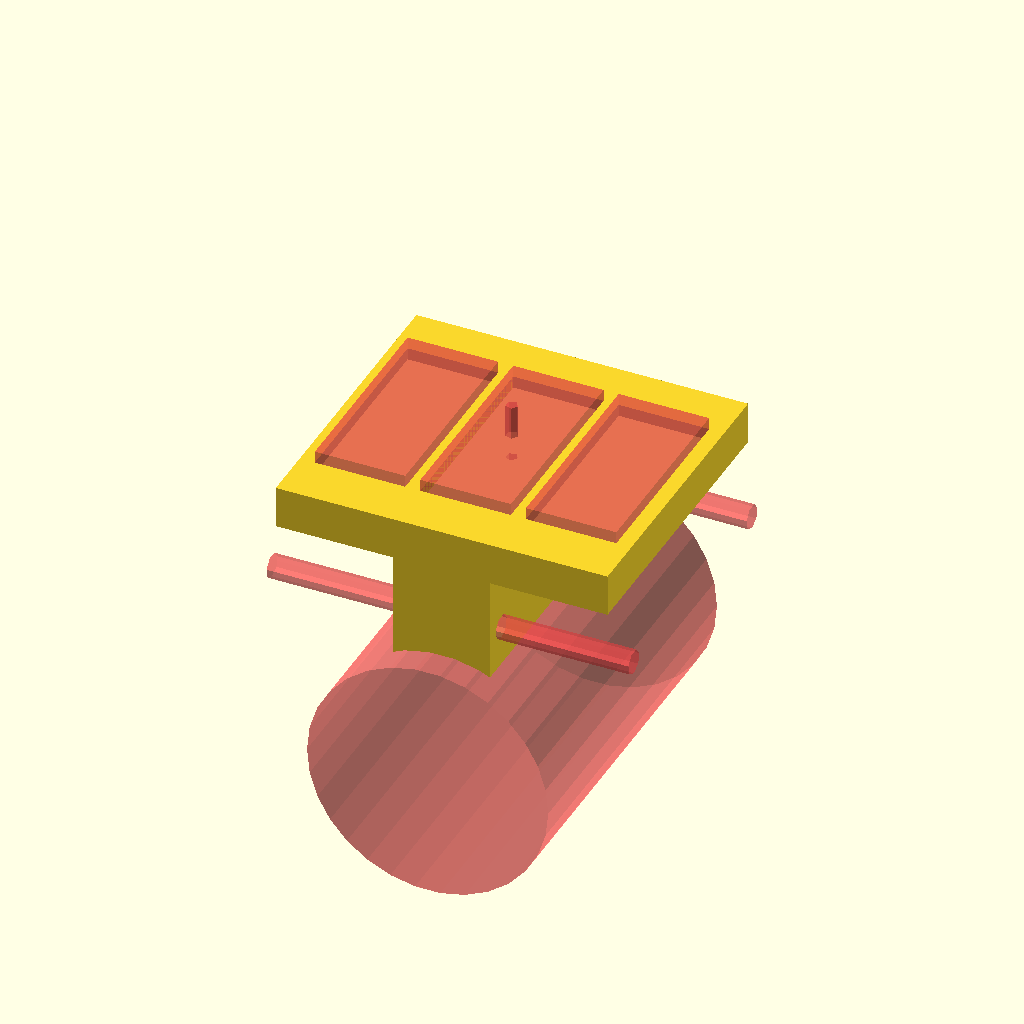
Cell 1: the model at its default parameters.
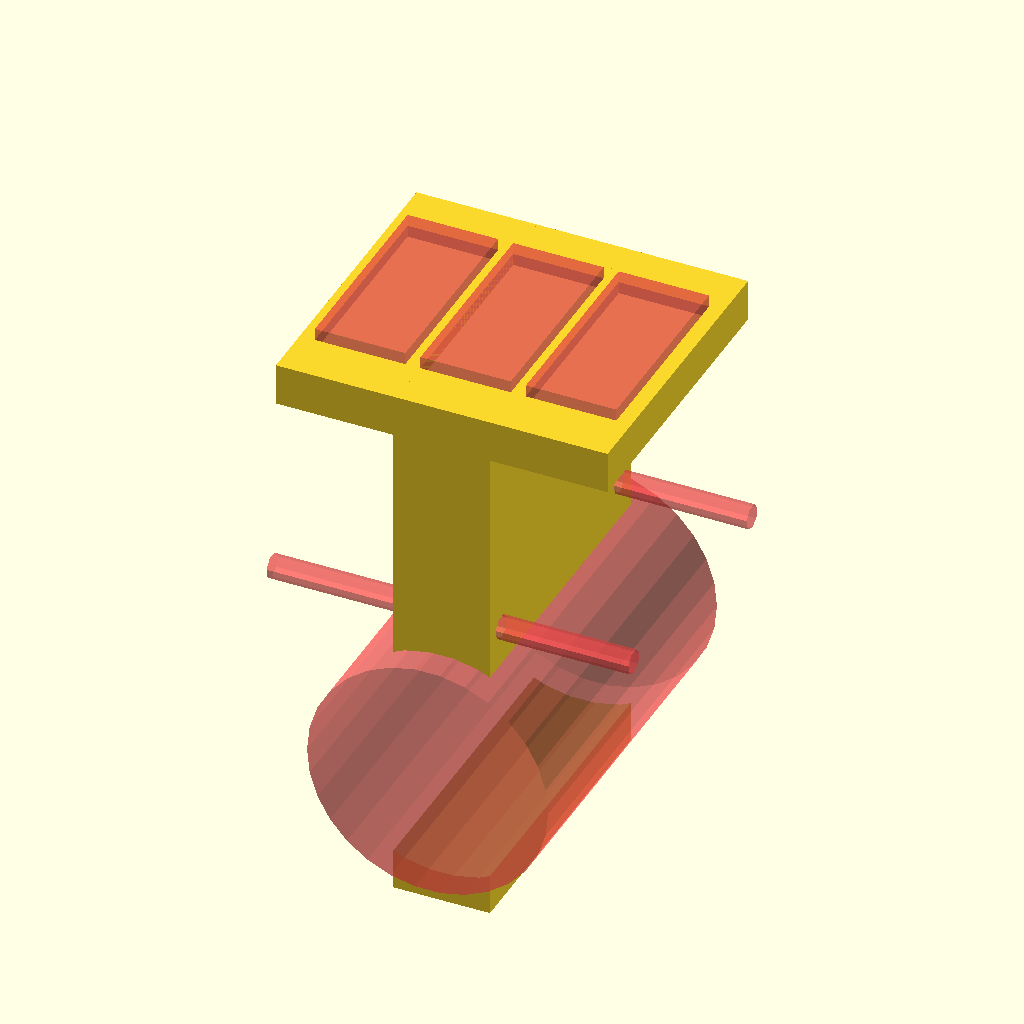
Cell 2: grubosc = 90 (everything else at default).
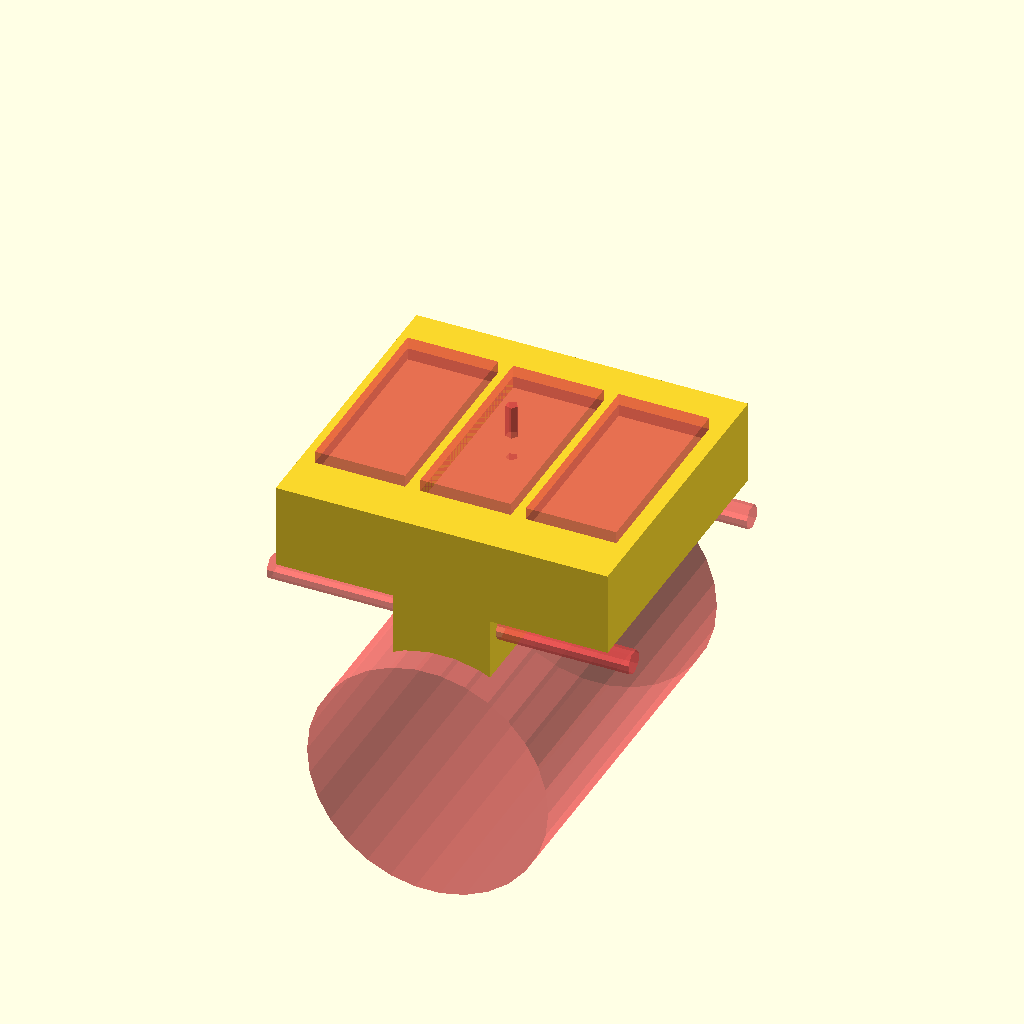
Cell 3: the same model with grubosc_skrzydelek = 14.
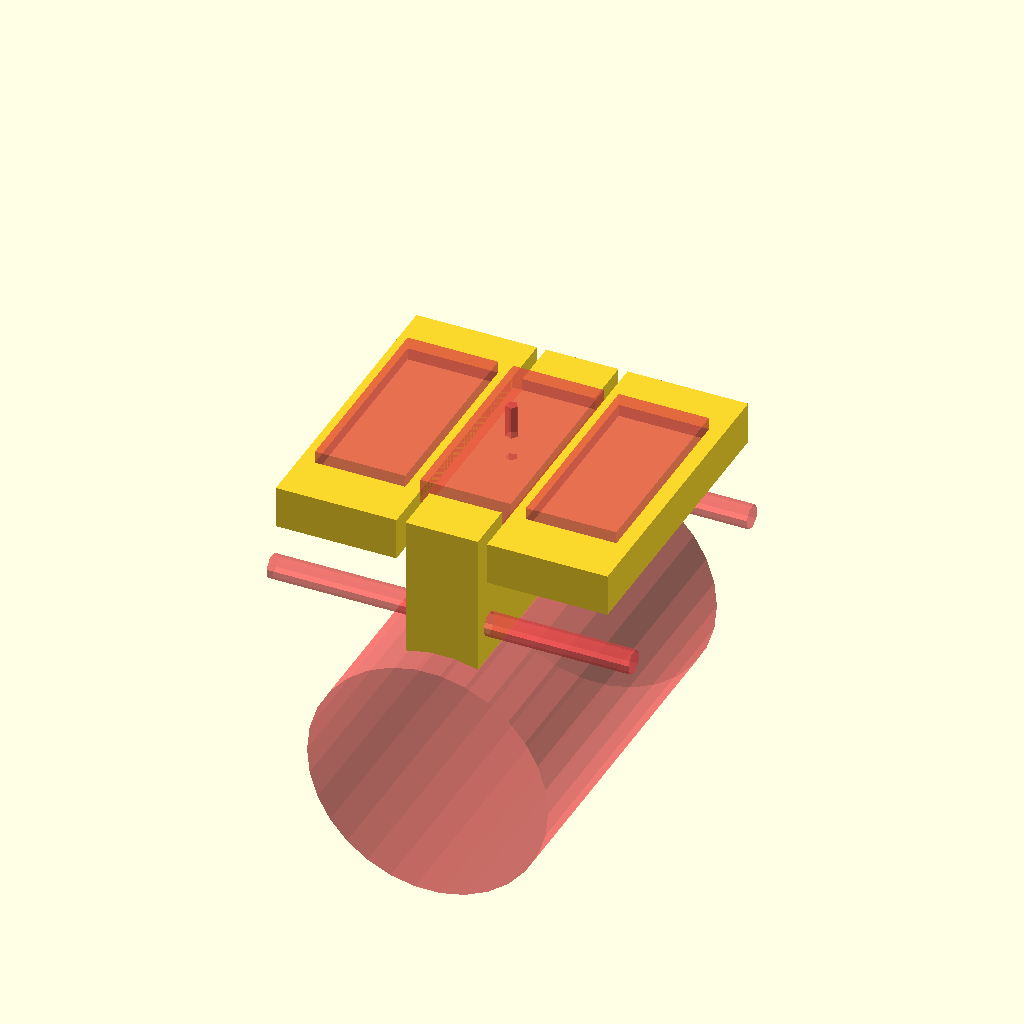
Cell 4: odstep = 8 (everything else at default).
All cells are drawn from one camera (rotation 55°, 0°, 25°, orthographic, colour scheme Cornfield), so only the parameter changes between them.
OpenSCAD source file openscad/uchwyt na halle/uchwyt_na_halla_x3.scad:
grubosc = 45;
grubosc_skrzydelek = 7;
odstep = 4;

module wanna(h){
    difference(){
        cube([20,50,h],center = true);
        
        translate([0,0,h/2]){
        #cube([15, 33, 4],center=true);
        }
    }
}

module trzon(){
    difference(){
    cube([20-odstep,50,grubosc],center = true);
    
    translate([0,0,-20]){
        rotate([90,0,0]){
            #cylinder(h=60, r=20, center=true);
        }
    }
    translate([0,0,grubosc/2]){
        #cube([15, 33, 4],center=true);
    }
    
    translate([0,0,0]){
        #cylinder(h=60, d=2, center=true);
    }
    
    translate([0,21,5]){
        rotate([0,90,0]){
            #cylinder(h=60, r=2, center=true);
        }
    }
        translate([0,-21,5]){
        rotate([0,90,0]){
            #cylinder(h=60, r=2, center=true);
        }
    }
}
}

union(){
trzon();

translate([17.5,0,grubosc/2-grubosc_skrzydelek/2]){
    wanna(grubosc_skrzydelek);
}

translate([-17.5,0,grubosc/2-grubosc_skrzydelek/2]){
    wanna(grubosc_skrzydelek);
}

}
Customizer parameters (derived from the source; name, type, default, range or options):
grubosc: number, default 45
grubosc_skrzydelek: number, default 7
odstep: number, default 4
